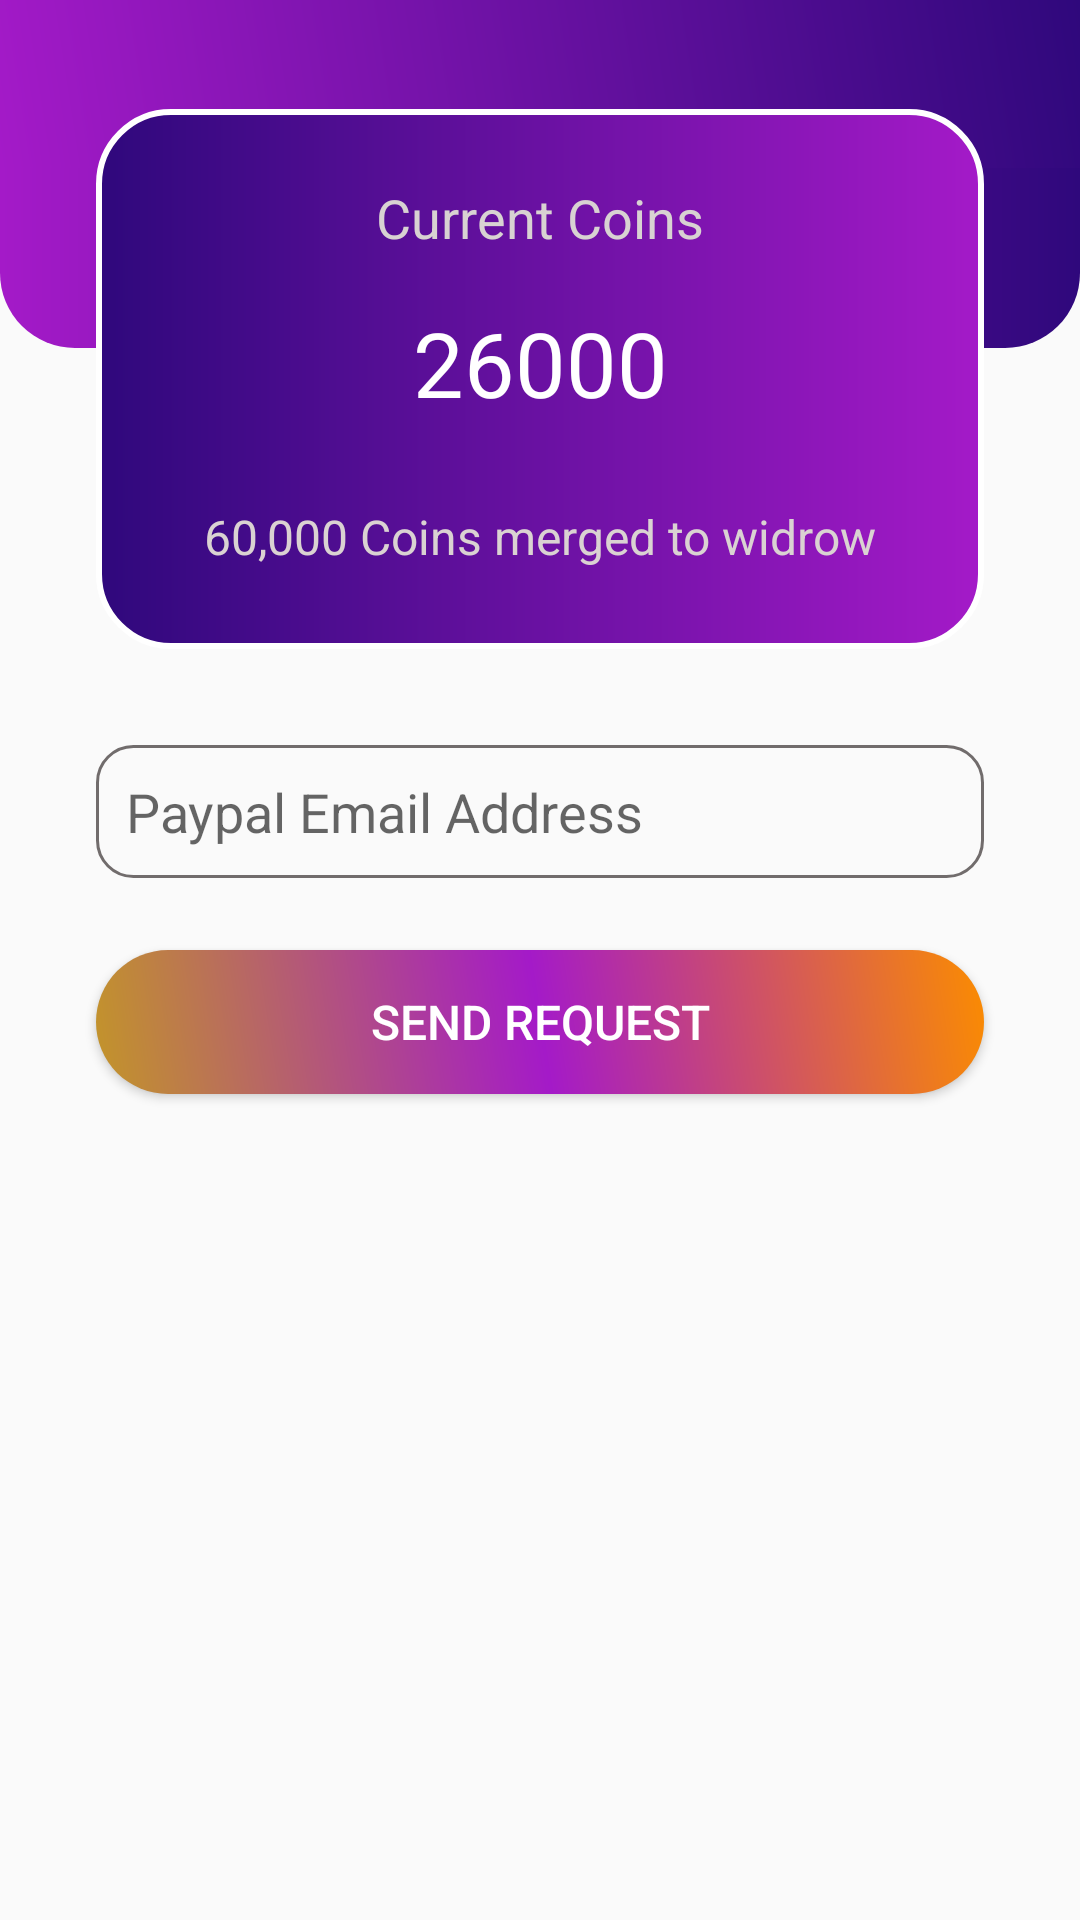

This screen was rendered from an Android layout file. Write that file and the resources it references.
<!-- AndroidManifest.xml: application theme Theme.IqLevelGame -->
<!-- res/layout/fragment_wallet.xml -->
<?xml version="1.0" encoding="utf-8"?>
<androidx.constraintlayout.widget.ConstraintLayout xmlns:android="http://schemas.android.com/apk/res/android"
    xmlns:app="http://schemas.android.com/apk/res-auto"
    xmlns:tools="http://schemas.android.com/tools"
    android:layout_width="match_parent"
    android:layout_height="match_parent"
    tools:context=".fragments.WalletFragment">


    <androidx.appcompat.widget.Toolbar
        android:id="@+id/toolbar2"
        android:layout_width="match_parent"
        android:layout_height="wrap_content"
        android:background="@drawable/mixbackground"
        android:minHeight="?attr/actionBarSize"
        android:theme="?attr/actionBarTheme"
        app:layout_constraintEnd_toEndOf="parent"
        app:layout_constraintStart_toStartOf="parent"
        app:layout_constraintTop_toTopOf="parent" />

    <View
        android:id="@+id/view8"
        android:layout_width="wrap_content"
        android:layout_height="60dp"
        android:background="@drawable/action_bar"
        app:layout_constraintEnd_toEndOf="parent"
        app:layout_constraintStart_toStartOf="parent"
        app:layout_constraintTop_toBottomOf="@+id/toolbar2" />

    <View
        android:id="@+id/view10"
        android:layout_width="0dp"
        android:layout_height="180dp"
        android:layout_marginStart="32dp"
        android:layout_marginTop="-20dp"
        android:layout_marginEnd="32dp"
        android:background="@drawable/rounded_box"
        app:layout_constraintEnd_toEndOf="parent"
        app:layout_constraintStart_toStartOf="parent"
        app:layout_constraintTop_toBottomOf="@+id/toolbar2" />

    <TextView
        android:id="@+id/textView13"
        android:layout_width="wrap_content"
        android:layout_height="wrap_content"
        android:layout_marginTop="24dp"
        android:text="Current Coins"
        android:textColor="#D8D2D2"
        android:textSize="18dp"
        app:layout_constraintEnd_toEndOf="@+id/view10"
        app:layout_constraintStart_toStartOf="@+id/view10"
        app:layout_constraintTop_toTopOf="@+id/view10" />

    <TextView
        android:id="@+id/currentCoin"
        android:layout_width="wrap_content"
        android:layout_height="wrap_content"
        android:layout_marginTop="16dp"
        android:fontFamily="@font/roboto_bold"
        android:text="26000"
        android:textColor="@color/white"
        android:textSize="30dp"
        app:layout_constraintEnd_toEndOf="@+id/view10"
        app:layout_constraintStart_toStartOf="@+id/view10"
        app:layout_constraintTop_toBottomOf="@+id/textView13" />

    <TextView
        android:id="@+id/textView16"
        android:layout_width="wrap_content"
        android:layout_height="wrap_content"
        android:text="60,000 Coins merged to widrow"
        android:textColor="#DAD2D2"
        android:textSize="16dp"
        app:layout_constraintBottom_toBottomOf="@+id/view10"
        app:layout_constraintEnd_toEndOf="@+id/view10"
        app:layout_constraintStart_toStartOf="@+id/view10"
        app:layout_constraintTop_toBottomOf="@+id/currentCoin" />

    <EditText
        android:id="@+id/paypalEmail"
        android:layout_width="0dp"
        android:layout_height="wrap_content"
        android:layout_marginLeft="32dp"
        android:layout_marginTop="32dp"
        android:layout_marginRight="32dp"
        android:background="@drawable/edit_text"
        android:drawableLeft="@drawable/paypal"
        android:drawablePadding="10dp"
        android:ems="10"
        android:hint="Paypal Email Address"
        android:inputType="textEmailAddress"
        android:padding="10dp"
        app:layout_constraintEnd_toEndOf="parent"
        app:layout_constraintStart_toStartOf="parent"
        app:layout_constraintTop_toBottomOf="@+id/view10" />

    <Button
        android:id="@+id/sentBtn"
        android:layout_width="0dp"
        android:layout_height="wrap_content"
        android:layout_marginLeft="32dp"
        android:layout_marginTop="24dp"
        android:layout_marginRight="32dp"
        android:background="@drawable/update_btn"
        android:text="send request"
        android:textColor="@color/white"
        android:textSize="16dp"
        app:layout_constraintEnd_toEndOf="parent"
        app:layout_constraintStart_toStartOf="parent"
        app:layout_constraintTop_toBottomOf="@+id/paypalEmail" />

</androidx.constraintlayout.widget.ConstraintLayout>
<!-- resources referenced by this layout -->
<resources>
  <color name="white">#FFFFFFFF</color>
  <!-- drawable action_bar (drawable) -->
  <?xml version="1.0" encoding="utf-8"?>
  <shape xmlns:android="http://schemas.android.com/apk/res/android">
  <gradient android:startColor="@color/purple" android:endColor="@color/darkpurple"/>
      <corners android:bottomLeftRadius="25dp" android:bottomRightRadius="25dp"/>
  </shape>
  <!-- drawable edit_text (drawable) -->
  <?xml version="1.0" encoding="utf-8"?>
  <shape xmlns:android="http://schemas.android.com/apk/res/android">
   <stroke android:color="#716C6C" android:width="1dp"></stroke>
      <corners android:radius="12dp"/>
  </shape>
  <!-- drawable mixbackground (drawable) -->
  <?xml version="1.0" encoding="utf-8"?>
  <shape xmlns:android="http://schemas.android.com/apk/res/android">
     <gradient android:startColor="@color/purple" android:endColor="@color/darkpurple"
         android:angle="45"/>
  </shape>
  <!-- drawable rounded_box (drawable) -->
  <?xml version="1.0" encoding="utf-8"?>
  <shape xmlns:android="http://schemas.android.com/apk/res/android">
   <gradient android:startColor="@color/darkpurple" android:endColor="@color/purple"/>
      <stroke android:width="2dp" android:color="#fff"/>
      <corners android:radius="24dp"/>
  </shape>
  <!-- drawable update_btn (drawable) -->
  <?xml version="1.0" encoding="utf-8"?>
  <shape xmlns:android="http://schemas.android.com/apk/res/android">
  
      <gradient android:startColor="@color/orange" android:centerColor="@color/purple"
           android:endColor="@color/darkorange" android:angle="45" android:type="linear"/>
      <corners android:radius="40dp"/>
  </shape>
  <style name="Theme.IqLevelGame" parent="Theme.AppCompat.DayNight.DarkActionBar">
          
          <item name="colorPrimary">@color/purple</item>
          <item name="colorPrimaryVariant">@color/purple</item>
          <item name="colorOnPrimary">@color/white</item>
          
          <item name="colorSecondary">@color/teal_200</item>
          <item name="colorSecondaryVariant">@color/teal_700</item>
          <item name="colorOnSecondary">@color/black</item>
          
          <item name="android:statusBarColor" tools:targetApi="l">?attr/colorPrimaryVariant</item>
          
      </style>
  <color name="purple">#A41AC8</color>
  <color name="darkpurple">#2F087C</color>
  <color name="orange">#C39529</color>
  <color name="darkorange">#FB8C00</color>
  <color name="teal_200">#FF03DAC5</color>
  <color name="teal_700">#FF018786</color>
  <color name="black">#FF000000</color>
</resources>
